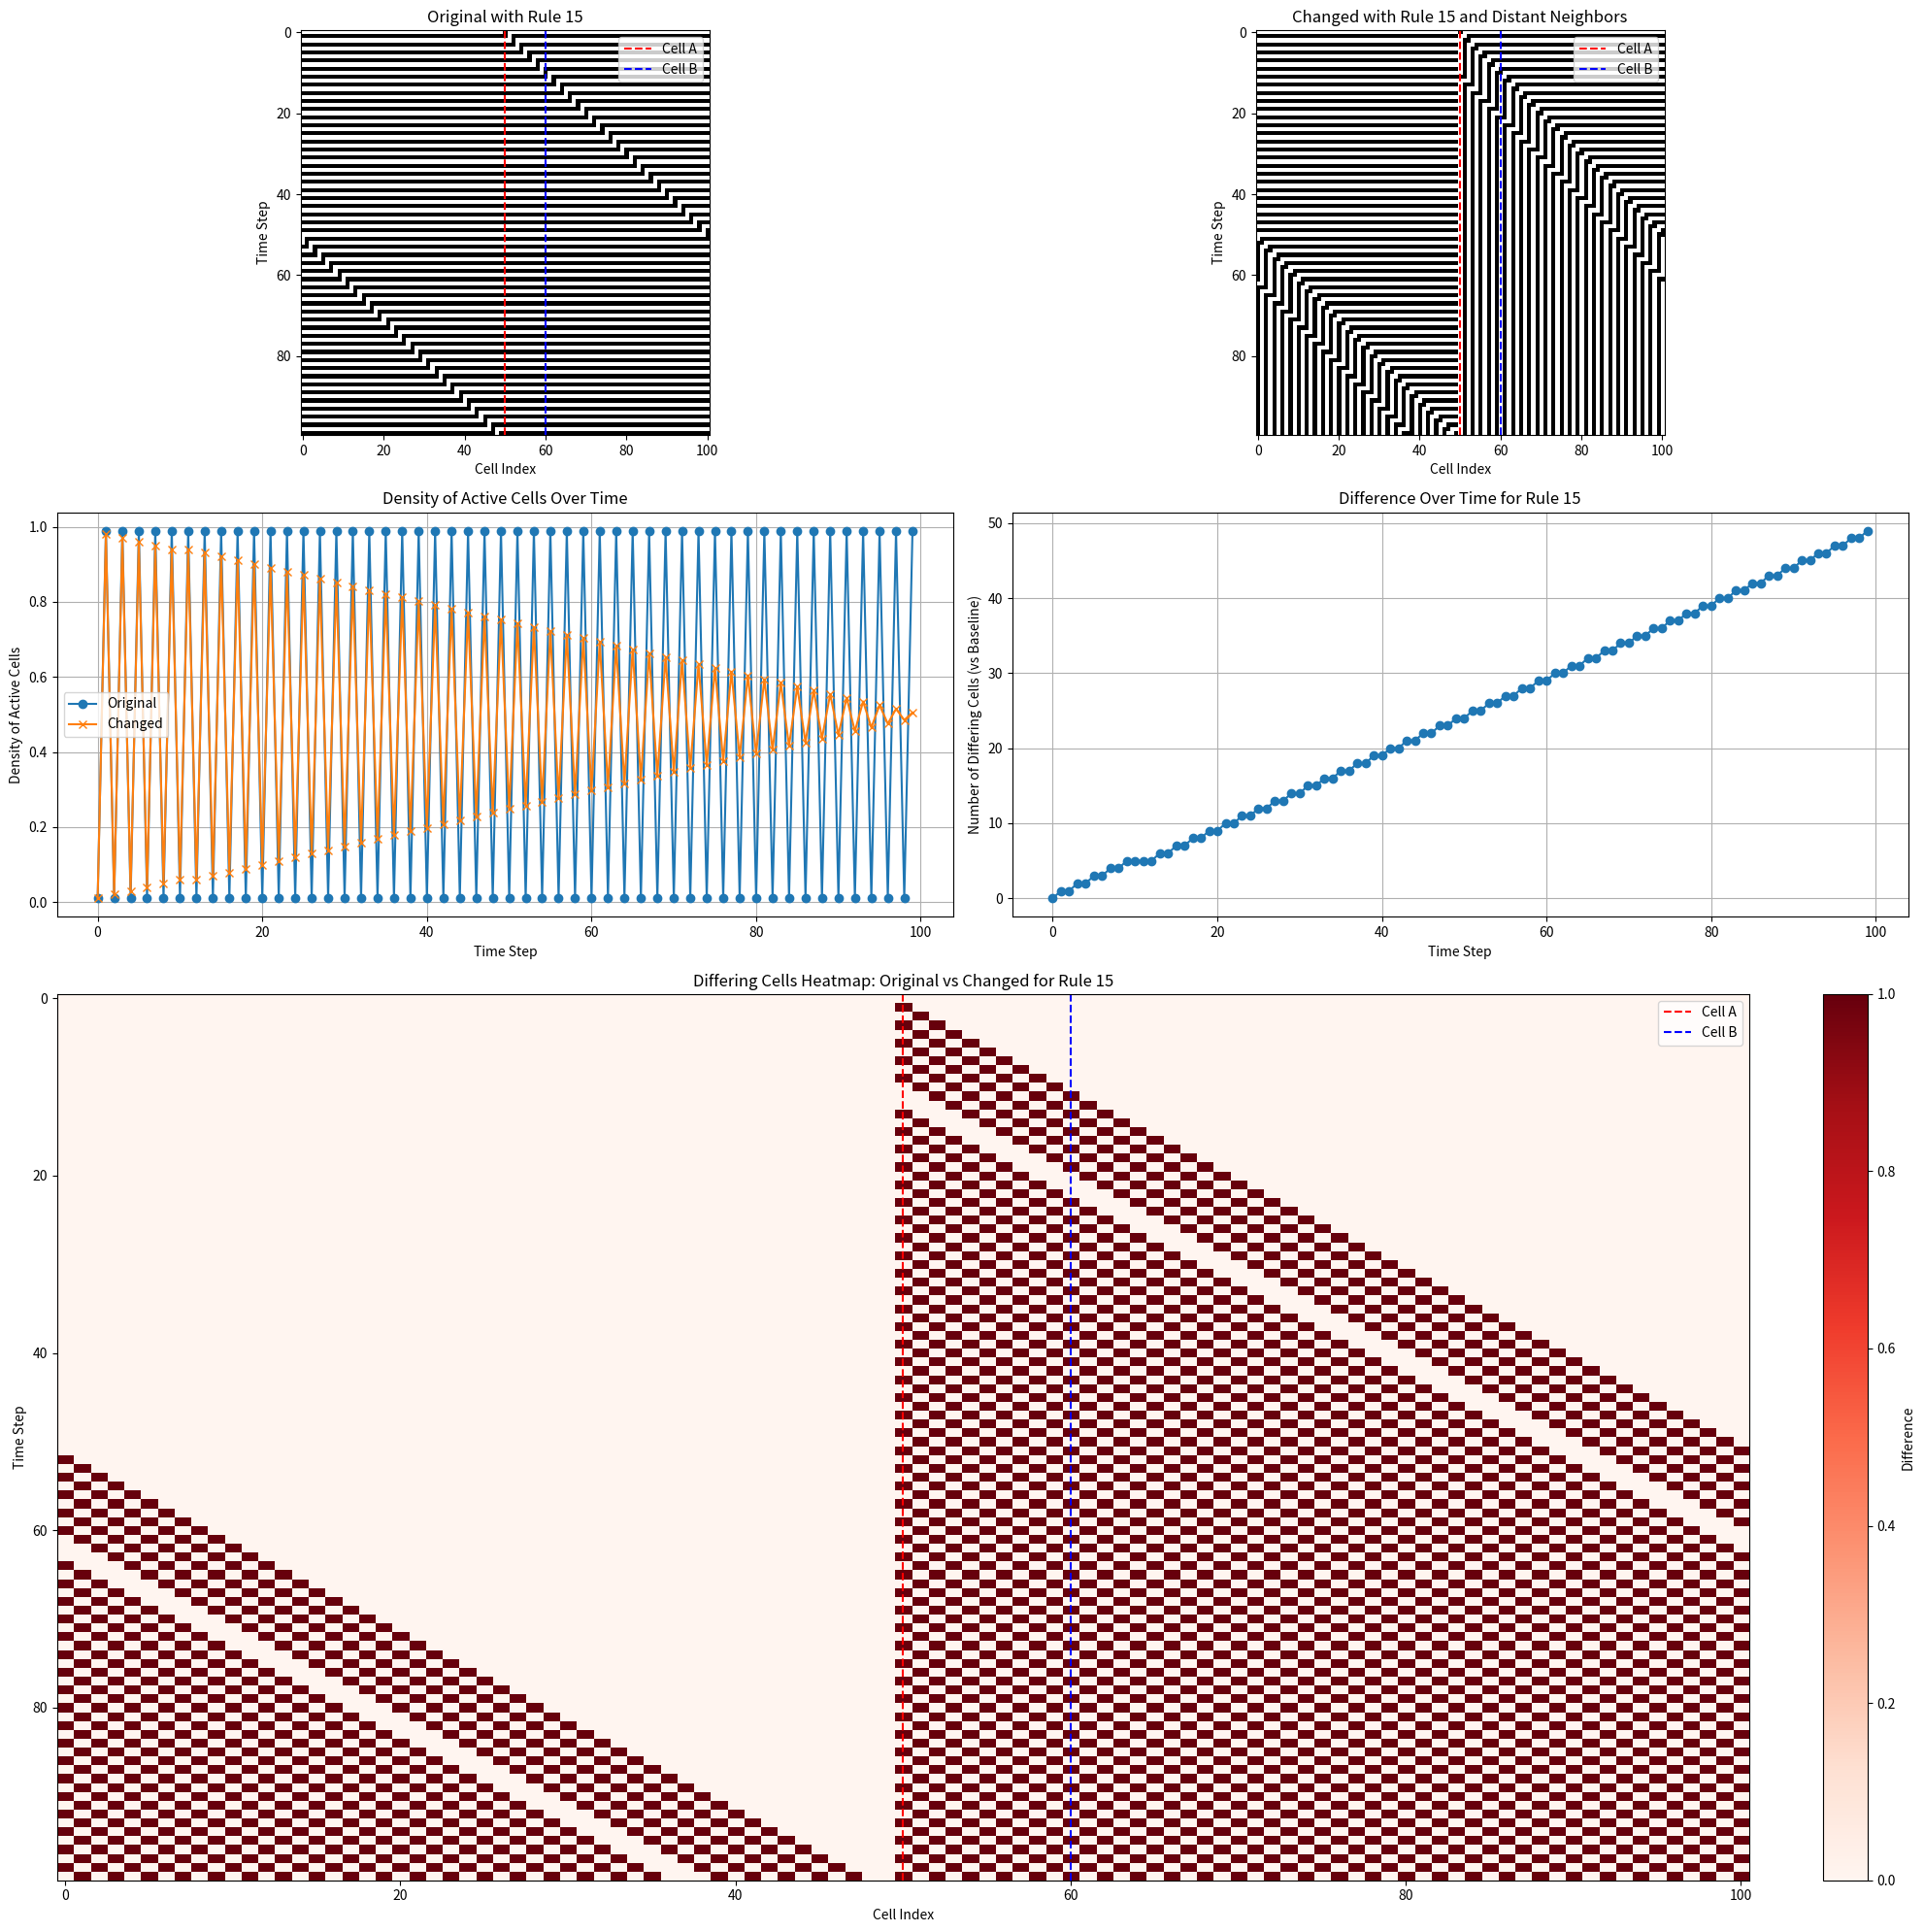

This chart was generated by the following Python code:
import matplotlib.pyplot as plt
import numpy as np
from matplotlib.gridspec import GridSpec

latticeSize = 101
steps = 100
cellDist =10
SRules = [15]

cellA = latticeSize // 2
cellB = cellA + cellDist

def createRule(ruleNumber):
    ruleBinary = np.array([int(x) for x in np.binary_repr(ruleNumber, width=8)])

    def rule(left, center, right):
        return ruleBinary[7 - (left << 2 | center << 1 | right)]

    return rule

def evolve(grid, ruleFunc, cellA, cellB, considerDistantNeighbors=True):
    for t in range(1, steps):
        for i in range(latticeSize):
            left = grid[t-1][(i-1) % latticeSize]
            center = grid[t-1][i]
            right = grid[t-1][(i+1) % latticeSize]
            newState = ruleFunc(left, center, right)

            if considerDistantNeighbors:
                if i == cellA:
                    # newState ^= grid[t-1][cellB]
                    # Uncomment one of the following loc to change the operation
                     newState &= grid[t-1][cellB] #AND
                    # newState |= grid[t-1][cellB] #OR
                    # newState = ~(grid[t-1][cellB] & newState) & 1 #NAND
                    # newState = ~(grid[t-1][cellB] | newState) & 1 #NOR
                    # newState = ~(grid[t-1][cellB] ^ newState) & 1 #XNOR

            grid[t, i] = newState

def plotSTdiagrams(ruleNumber, gridOriginal, gridChanged, cellA, cellB):
    densitiesOriginal = np.mean(gridOriginal, axis=1)
    densitiesChanged = np.mean(gridChanged, axis=1)
    differencesBaselineVsChanged = np.sum(gridOriginal != gridChanged, axis=1)
    heatmapData = np.abs(gridOriginal - gridChanged)

    fig = plt.figure(figsize=(20, 20))
    gs = GridSpec(4, 2, figure=fig)

    ax1 = fig.add_subplot(gs[0, 0])
    ax1.imshow(gridOriginal, cmap='binary', interpolation='nearest')
    ax1.set_title(f'Original with Rule {ruleNumber}')
    ax1.set_xlabel('Cell Index')
    ax1.set_ylabel('Time Step')
    ax1.axvline(x=cellA, color='red', linestyle='--', label='Cell A')
    ax1.axvline(x=cellB, color='blue', linestyle='--', label='Cell B')

    ax2 = fig.add_subplot(gs[0, 1])
    ax2.imshow(gridChanged, cmap='binary', interpolation='nearest')
    ax2.set_title(f'Changed with Rule {ruleNumber} and Distant Neighbors')
    ax2.set_xlabel('Cell Index')
    ax2.set_ylabel('Time Step')
    ax2.axvline(x=cellA, color='red', linestyle='--', label='Cell A')
    ax2.axvline(x=cellB, color='blue', linestyle='--', label='Cell B')

    ax3 = fig.add_subplot(gs[1, 0])
    ax3.plot(densitiesOriginal, label='Original', marker='o')
    ax3.plot(densitiesChanged, label='Changed', marker='x')
    ax3.set_title('Density of Active Cells Over Time')
    ax3.set_xlabel('Time Step')
    ax3.set_ylabel('Density of Active Cells')
    ax3.legend()
    ax3.grid(True)

    ax4 = fig.add_subplot(gs[1, 1])
    ax4.plot(differencesBaselineVsChanged, marker='o')
    ax4.set_title(f'Difference Over Time for Rule {ruleNumber}')
    ax4.set_xlabel('Time Step')
    ax4.set_ylabel('Number of Differing Cells (vs Baseline)')
    ax4.grid(True)

    ax5 = fig.add_subplot(gs[2:, :])
    im = ax5.imshow(heatmapData, cmap='Reds', interpolation='nearest', aspect='auto')
    ax5.set_title(f'Differing Cells Heatmap: Original vs Changed for Rule {ruleNumber}')
    ax5.set_xlabel('Cell Index')
    ax5.set_ylabel('Time Step')
    ax5.axvline(x=cellA, color='red', linestyle='--', label='Cell A')
    ax5.axvline(x=cellB, color='blue', linestyle='--', label='Cell B')
    cbar = plt.colorbar(im, ax=ax5, fraction=0.046, pad=0.04)
    cbar.set_label('Difference')

    ax1.legend()
    ax2.legend()
    ax5.legend()

    plt.tight_layout()
    plt.show()

def plotTransitionGraph(ruleNumber):
    ruleFunc = createRule(ruleNumber)
    configurations = []
    transitions = []
    for left in [0, 1]:
        for center in [0, 1]:
            for right in [0, 1]:
                nextState = ruleFunc(left, center, right)
                configurations.append((left, center, right))
                transitions.append(nextState)

    fig, ax = plt.subplots(figsize=(8, 6))
    for i, config in enumerate(configurations):
        left, center, right = config
        nextState = transitions[i]
        ax.text(0, -i, f'({left}, {center}, {right})', fontsize=12, va='center', ha='center', color='blue')
        ax.text(1, -i, f'→ {nextState}', fontsize=12, va='center', ha='center', color='red')

    ax.set_xlim(-1, 2)
    ax.set_ylim(-8, 1)
    ax.axis('off')
    plt.title(f'Transition Graph for Rule {ruleNumber}')
    plt.show()

initialCondition = np.zeros(latticeSize, dtype=int)
initialCondition[cellA] = 1
print("length=", len(initialCondition))
print(initialCondition)

for rule in SRules:
    gridOriginal = np.zeros((steps, latticeSize), dtype=int)
    gridChanged = np.zeros((steps, latticeSize), dtype=int)

    gridOriginal[0] = initialCondition
    gridChanged[0] = initialCondition.copy()

    ruleFunc = createRule(rule)
    evolve(gridOriginal, ruleFunc, cellA, cellB, False)
    evolve(gridChanged, ruleFunc, cellA, cellB)

    plotSTdiagrams(rule, gridOriginal, gridChanged, cellA, cellB)
    plotTransitionGraph(rule)
